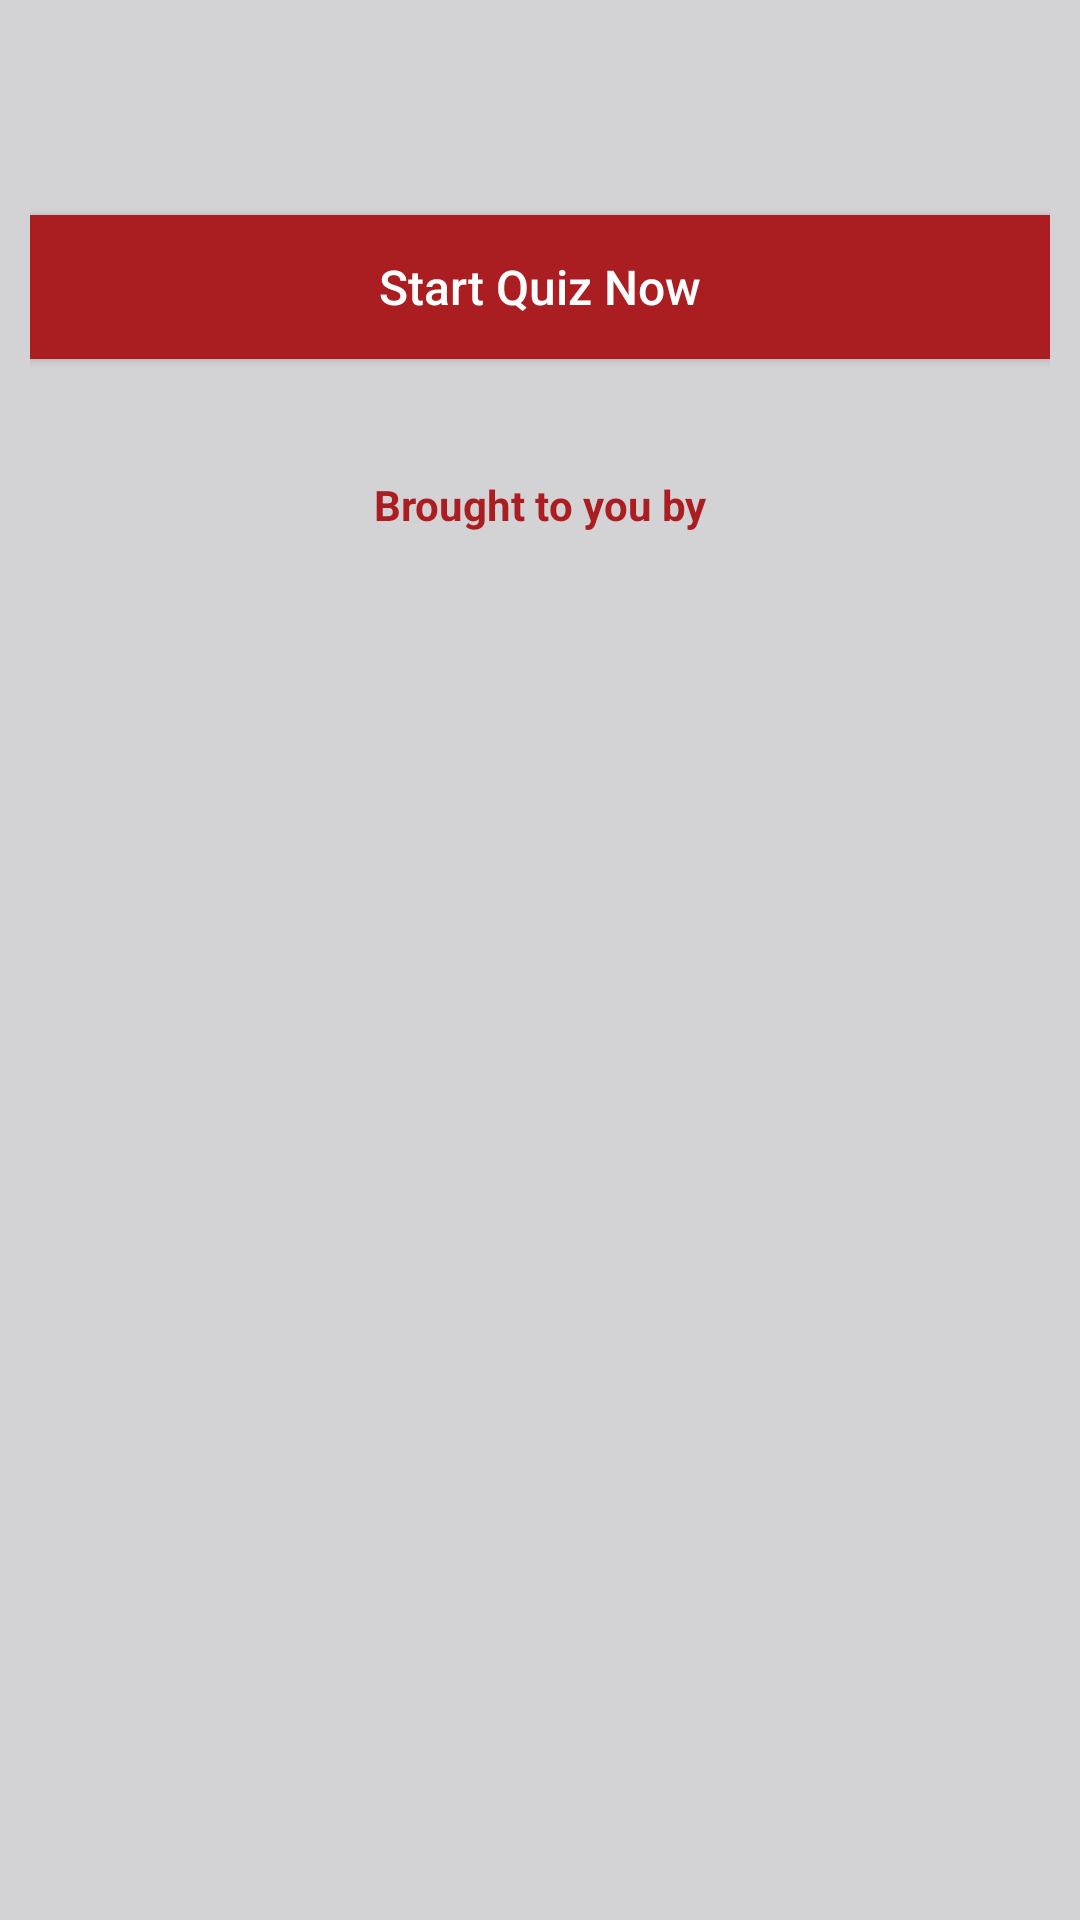

The Android layout XML behind this screen, and the referenced resources:
<!-- AndroidManifest.xml: application theme AppTheme -->
<!-- res/layout/quiz_fragment.xml -->
<?xml version="1.0" encoding="utf-8"?>
<LinearLayout xmlns:android="http://schemas.android.com/apk/res/android"
    android:layout_width="match_parent"
    android:layout_height="match_parent"
    android:background="@color/white"
    android:orientation="vertical">

    
    
    
    
    
    
    

    <LinearLayout
        android:layout_width="match_parent"
        android:layout_height="match_parent"
        android:background="@color/light_underline_color"
        android:orientation="vertical">

        <ScrollView
            android:layout_width="match_parent"
            android:layout_height="wrap_content">

            <LinearLayout
                android:layout_width="match_parent"
                android:layout_height="wrap_content"
                android:gravity="center|top"
                android:orientation="vertical"
                android:padding="10dp">

                
                
                
                
                
                
                
                

                <TextView
                    android:id="@+id/txtQuizContent"
                    android:layout_width="match_parent"
                    android:layout_height="wrap_content"
                    android:layout_marginTop="20dp"
                    android:gravity="left"
                    android:textColor="@color/dark_black"
                    android:textSize="16sp" />

                <Button
                    android:id="@+id/btnStartQuiz"
                    android:layout_width="match_parent"
                    android:layout_height="wrap_content"
                    android:layout_marginTop="20dp"
                    android:background="@color/colorPrimary"
                    android:padding="8dp"
                    android:text="Start Quiz Now"
                    android:textAllCaps="false"
                    android:textColor="@color/white"
                    android:textSize="16sp" />

                <LinearLayout
                    android:layout_width="match_parent"
                    android:layout_height="wrap_content"
                    android:layout_marginTop="20dp"
                    android:background="@color/light_underline_color"
                    android:orientation="vertical">

                    <TextView
                        android:id="@+id/txtPrizeText"
                        android:layout_width="match_parent"
                        android:layout_height="match_parent"
                        android:gravity="center"
                        android:textSize="14sp"
                        android:textStyle="bold" />

                    <TextView
                        android:layout_width="match_parent"
                        android:layout_height="match_parent"
                        android:gravity="center"
                        android:text="@string/quiz_text"
                        android:textColor="@color/colorPrimary"
                        android:textSize="14sp"
                        android:textStyle="bold" />

                    <ImageView
                        android:id="@+id/imgQuizsponsor"
                        android:layout_width="200dp"
                        android:layout_height="75dp"
                        android:layout_gravity="center"
                        android:layout_margin="10dp"
                        android:adjustViewBounds="true" />

                    <android.support.v7.widget.RecyclerView
                        android:id="@+id/rclRegisterSponsor"
                        android:layout_width="match_parent"
                        android:layout_height="wrap_content"
                        android:layout_margin="10dp"
                        android:background="@android:color/transparent"
                        android:visibility="gone" />

                </LinearLayout>

            </LinearLayout>

        </ScrollView>

    </LinearLayout>


</LinearLayout>
<!-- resources referenced by this layout -->
<resources>
  <color name="colorPrimary">#AA1E21</color>
  <color name="dark_black">#000000</color>
  <color name="light_underline_color">#D3D3D5</color>
  <color name="white">#ffffff</color>
  <string name="quiz_text">Brought to you by</string>
  <style name="AppTheme" parent="Theme.AppCompat.Light.NoActionBar">
          
          <item name="colorPrimary">@color/colorPrimary</item>
          <item name="colorPrimaryDark">@color/colorPrimaryDark</item>
          <item name="colorAccent">@color/colorAccent</item>
          <item name="android:windowDrawsSystemBarBackgrounds">true</item>
          <item name="android:windowTranslucentStatus">false</item>
  
  
      </style>
  <color name="colorPrimaryDark">#F15445</color>
  <color name="colorAccent">#F15445</color>
</resources>
